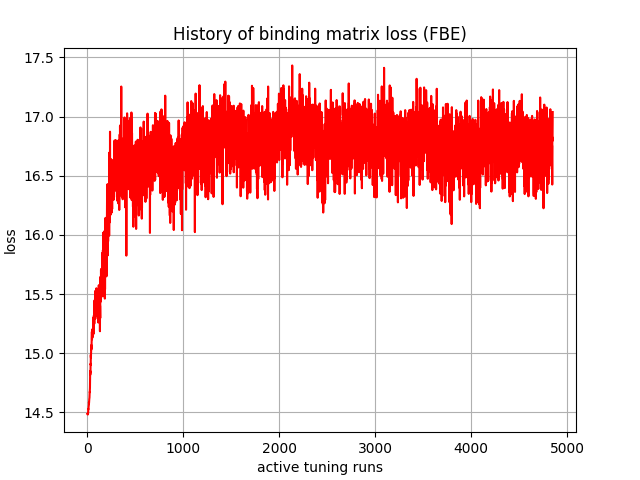

Values plotted in this chart, from the file beside it:
, 0
0, 14.49
1, 14.49
2, 14.48
3, 14.48
4, 14.48
5, 14.48
6, 14.48
7, 14.49
8, 14.49
9, 14.49
10, 14.51
11, 14.53
12, 14.53
13, 14.54
14, 14.54
15, 14.56
16, 14.56
17, 14.59
18, 14.58
19, 14.59
20, 14.61
21, 14.61
22, 14.62
23, 14.63
24, 14.66
25, 14.67
26, 14.67
27, 14.69
28, 14.71
29, 14.81
30, 14.84
31, 14.82
32, 14.85
33, 14.84
34, 14.89
35, 14.91
36, 14.9
37, 14.99
38, 14.96
39, 15
40, 15.01
41, 15.04
42, 15.03
43, 15.07
44, 15.04
45, 15.1
46, 15.12
47, 15.12
48, 15.18
49, 15.12
50, 15.17
51, 15.2
52, 15.15
53, 15.17
54, 15.13
55, 15.19
56, 15.15
57, 15.18
58, 15.18
59, 15.16
... 4,790 more rows
